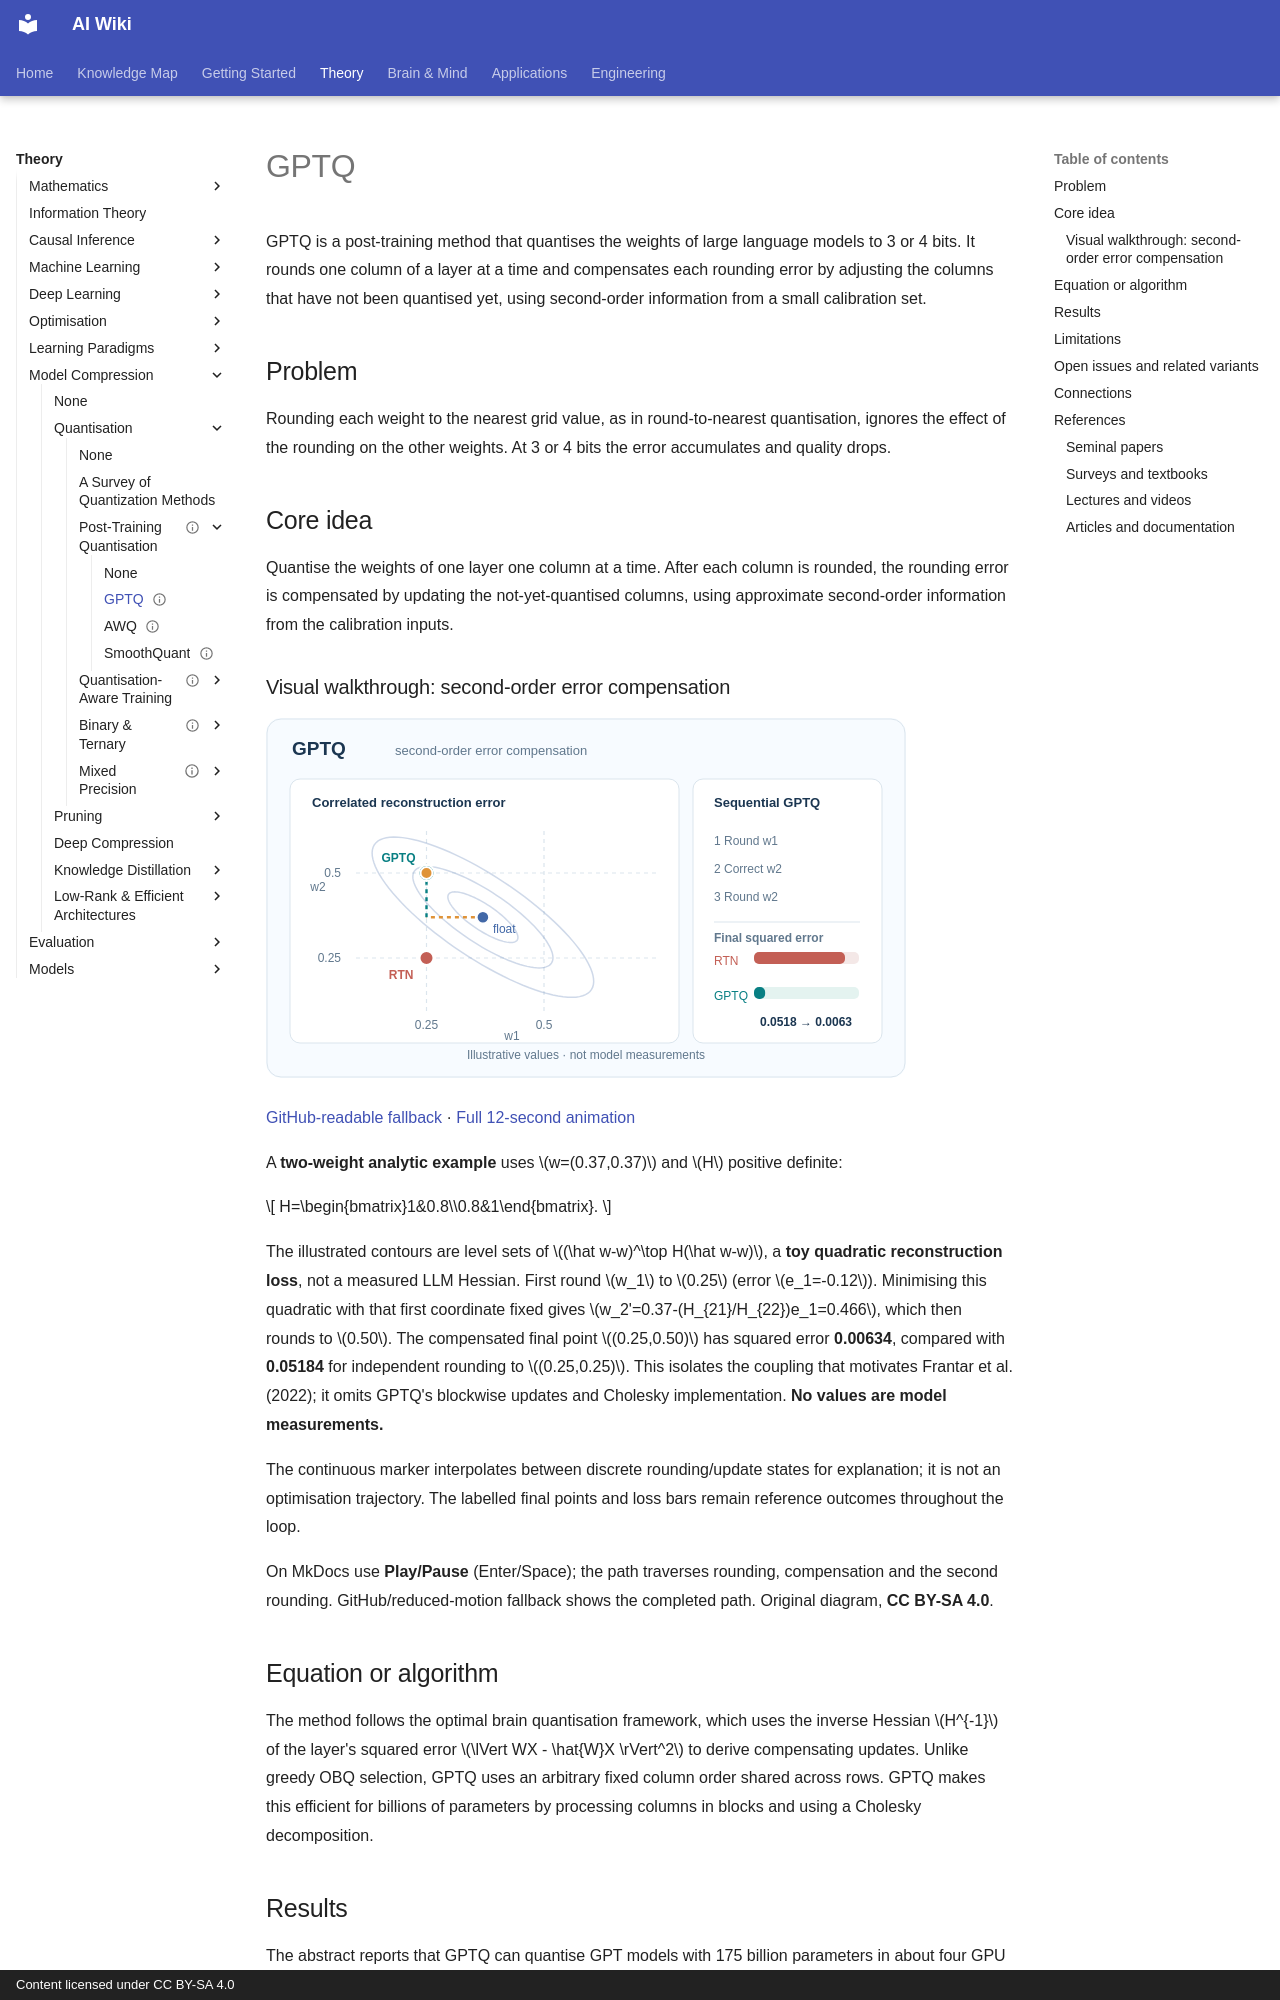

repository: zi-yue-1129/ai-wiki · page: theory/model-compression/quantisation/post-training/gptq/index.html · generator: mkdocs · copyright: Content licensed under CC BY-SA 4.0

---
status: draft
last_reviewed: 2026-10-28
tags:
- model compression
- quantisation
- large language models
aliases:
  - GPTQ
  - 二階量化
---

# GPTQ

GPTQ is a post-training method that quantises the weights of large language models to 3 or 4 bits. It rounds one column of a layer at a time and compensates each rounding error by adjusting the columns that have not been quantised yet, using second-order information from a small calibration set.

## Problem

Rounding each weight to the nearest grid value, as in round-to-nearest quantisation, ignores the effect of the rounding on the other weights. At 3 or 4 bits the error accumulates and quality drops.

## Core idea

Quantise the weights of one layer one column at a time. After each column is rounded, the rounding error is compensated by updating the not-yet-quantised columns, using approximate second-order information from the calibration inputs.


### Visual walkthrough: second-order error compensation

<div class="concept-motion-scroll" style="max-width:100%;overflow-x:auto" tabindex="0" role="group" aria-label="Scroll horizontally to inspect the teaching animation">
<div style="width:640px;min-width:640px">
<img data-source-asset-urls data-still-src="../../../../../assets/concept-animations/gptq-error-compensation-still.svg" src="../../../../../assets/concept-animations/gptq-error-compensation-still.svg" data-motion-src="../../../../../assets/concept-animations/gptq-error-compensation-motion.svg" style="width:640px;min-width:640px;max-width:none" alt="A two-weight vector is rounded in one coordinate, then compensated and rounded in the other; tilted quadratic contours and the naive rounding point remain visible.">
</div>
</div>

[GitHub-readable fallback](../../../../../assets/concept-animations/gptq-error-compensation-still.svg) · [Full 12-second animation](../../../../../assets/concept-animations/gptq-error-compensation-motion.svg)

A **two-weight analytic example** uses $w=(0.37,0.37)$ and $H$ positive definite:

$$
H=\begin{bmatrix}1&0.8\\0.8&1\end{bmatrix}.
$$

 The illustrated contours are level sets of $(\hat w-w)^\top H(\hat w-w)$, a **toy quadratic reconstruction loss**, not a measured LLM Hessian. First round $w_1$ to $0.25$ (error $e_1=-0.12$). Minimising this quadratic with that first coordinate fixed gives $w_2'=0.37-(H_{21}/H_{22})e_1=0.466$, which then rounds to $0.50$. The compensated final point $(0.25,0.50)$ has squared error **0.00634**, compared with **0.05184** for independent rounding to $(0.25,0.25)$. This isolates the coupling that motivates Frantar et al. (2022); it omits GPTQ's blockwise updates and Cholesky implementation. **No values are model measurements.**

The continuous marker interpolates between discrete rounding/update states for explanation; it is not an optimisation trajectory. The labelled final points and loss bars remain reference outcomes throughout the loop.

On MkDocs use **Play/Pause** (Enter/Space); the path traverses rounding, compensation and the second rounding. GitHub/reduced-motion fallback shows the completed path. Original diagram, **CC BY-SA 4.0**.
